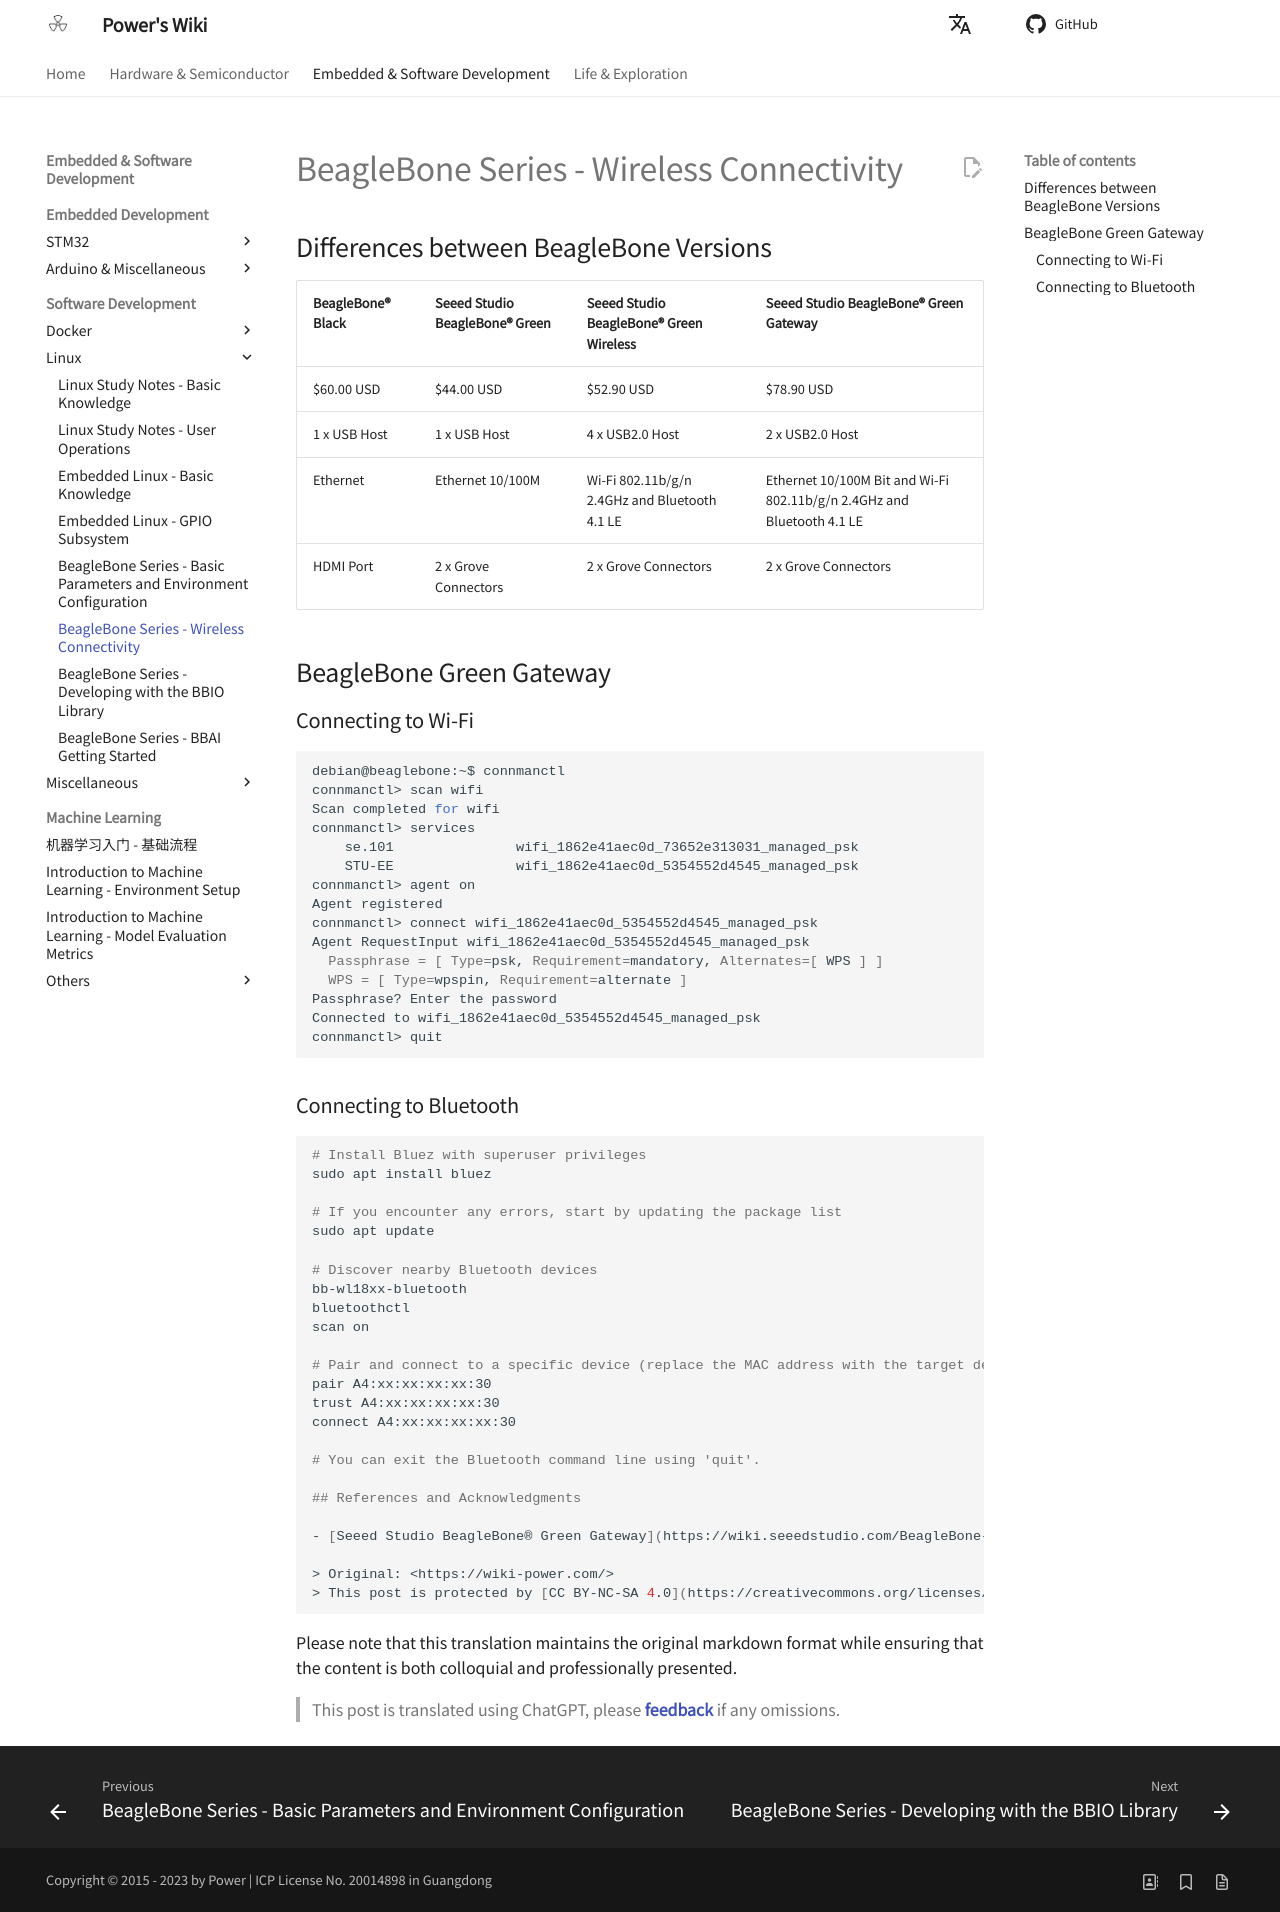

repository: linyuxuanlin/Wiki_MkDocs · page: en/BeagleBone系列-无线连接/index.html · generator: mkdocs

# BeagleBone Series - Wireless Connectivity

## Differences between BeagleBone Versions

| BeagleBone® Black | Seeed Studio BeagleBone® Green | Seeed Studio BeagleBone® Green Wireless | Seeed Studio BeagleBone® Green Gateway |
| ----------------- | ------------------------------ | ------------------------------------- | ----------------------------------- |
| $60.00 USD        | $44.00 USD                     | $52.90 USD                           | $78.90 USD                          |
| 1 x USB Host      | 1 x USB Host                    | 4 x USB2.0 Host                       | 2 x USB2.0 Host                     |
| Ethernet          | Ethernet 10/100M                | Wi-Fi 802.11b/g/n 2.4GHz and Bluetooth 4.1 LE | Ethernet 10/100M Bit and Wi-Fi 802.11b/g/n 2.4GHz and Bluetooth 4.1 LE |
| HDMI Port         | 2 x Grove Connectors            | 2 x Grove Connectors                   | 2 x Grove Connectors                 |

## BeagleBone Green Gateway

### Connecting to Wi-Fi

```shell
debian@beaglebone:~$ connmanctl
connmanctl> scan wifi
Scan completed for wifi
connmanctl> services
    se.101               wifi_1862e41aec0d_73652e313031_managed_psk
    STU-EE               wifi_1862e41aec0d_5354552d4545_managed_psk
connmanctl> agent on
Agent registered
connmanctl> connect wifi_1862e41aec0d_5354552d4545_managed_psk
Agent RequestInput wifi_1862e41aec0d_5354552d4545_managed_psk
  Passphrase = [ Type=psk, Requirement=mandatory, Alternates=[ WPS ] ]
  WPS = [ Type=wpspin, Requirement=alternate ]
Passphrase? Enter the password
Connected to wifi_1862e41aec0d_5354552d4545_managed_psk
connmanctl> quit
```

### Connecting to Bluetooth

```shell
# Install Bluez with superuser privileges
sudo apt install bluez

# If you encounter any errors, start by updating the package list
sudo apt update

# Discover nearby Bluetooth devices
bb-wl18xx-bluetooth
bluetoothctl
scan on

# Pair and connect to a specific device (replace the MAC address with the target device's address)
pair A4:xx:xx:xx:xx:30
trust A4:xx:xx:xx:xx:30
connect A4:xx:xx:xx:xx:30

# You can exit the Bluetooth command line using 'quit'.

## References and Acknowledgments

- [Seeed Studio BeagleBone® Green Gateway](https://wiki.seeedstudio.com/BeagleBone-Green-Gateway/)

> Original: <https://wiki-power.com/>
> This post is protected by [CC BY-NC-SA 4.0](https://creativecommons.org/licenses/by/4.0/deed.en) agreement, should be reproduced with attribution.
```

Please note that this translation maintains the original markdown format while ensuring that the content is both colloquial and professionally presented.

> This post is translated using ChatGPT, please [**feedback**](https://github.com/linyuxuanlin/Wiki_MkDocs/issues/new) if any omissions.
